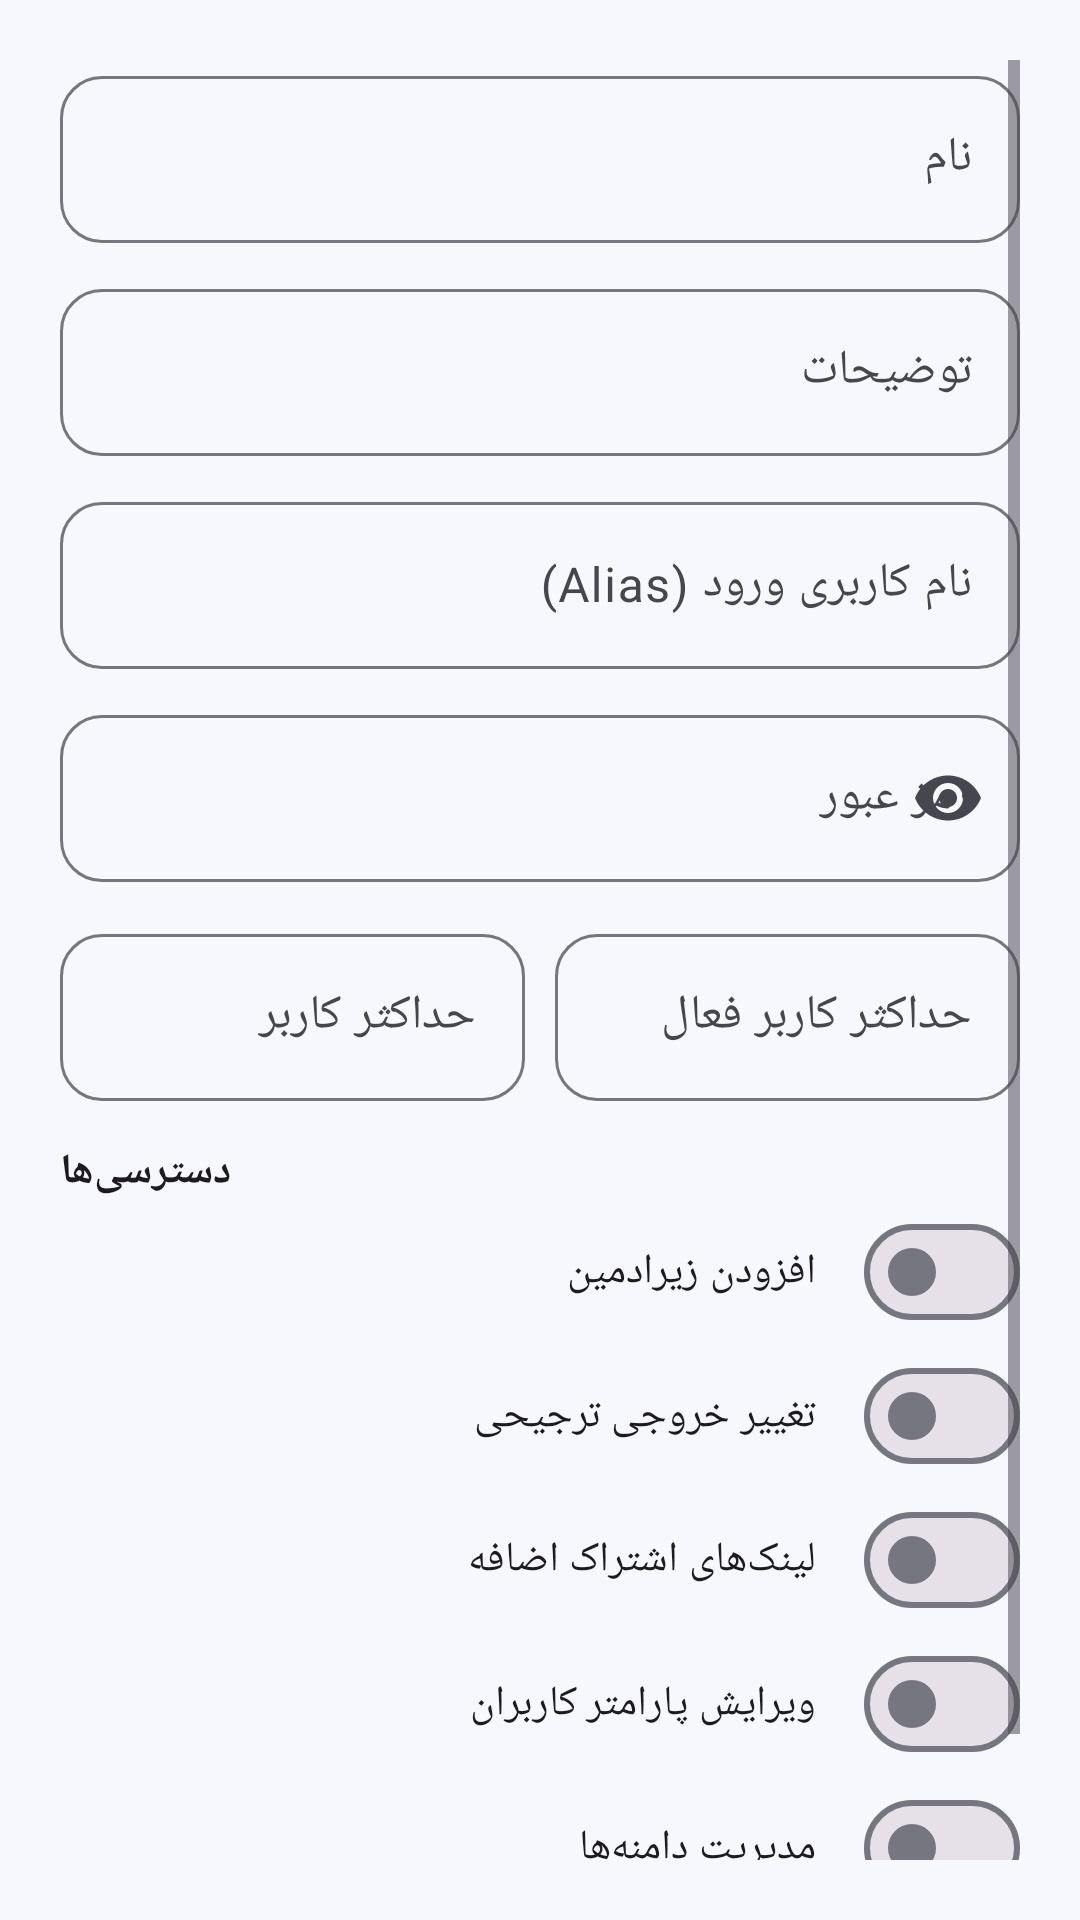

Android layout source for this screen:
<!-- AndroidManifest.xml: application theme Theme.TizNet -->
<!-- res/layout/dialog_admin.xml -->
<?xml version="1.0" encoding="utf-8"?>
<ScrollView
    xmlns:android="http://schemas.android.com/apk/res/android"
    xmlns:app="http://schemas.android.com/apk/res-auto"
    android:layout_width="match_parent"
    android:layout_height="wrap_content"
    android:padding="20dp">

    <LinearLayout
        android:layout_width="match_parent"
        android:layout_height="wrap_content"
        android:orientation="vertical">

        <com.google.android.material.textfield.TextInputLayout
            style="@style/Widget.TizNet.TextInput"
            android:layout_width="match_parent"
            android:layout_height="wrap_content"
            android:hint="@string/user_name">

            <com.google.android.material.textfield.TextInputEditText
                android:id="@+id/inputName"
                android:layout_width="match_parent"
                android:layout_height="wrap_content" />
        </com.google.android.material.textfield.TextInputLayout>

        <com.google.android.material.textfield.TextInputLayout
            style="@style/Widget.TizNet.TextInput"
            android:layout_width="match_parent"
            android:layout_height="wrap_content"
            android:layout_marginTop="10dp"
            android:hint="@string/user_comment">

            <com.google.android.material.textfield.TextInputEditText
                android:id="@+id/inputComment"
                android:layout_width="match_parent"
                android:layout_height="wrap_content" />
        </com.google.android.material.textfield.TextInputLayout>

        <com.google.android.material.textfield.TextInputLayout
            style="@style/Widget.TizNet.TextInput"
            android:id="@+id/aliasLayout"
            android:layout_width="match_parent"
            android:layout_height="wrap_content"
            android:layout_marginTop="10dp"
            android:hint="@string/admins_alias">

            <com.google.android.material.textfield.TextInputEditText
                android:id="@+id/inputAlias"
                android:layout_width="match_parent"
                android:layout_height="wrap_content"
                android:textDirection="ltr" />
        </com.google.android.material.textfield.TextInputLayout>

        <com.google.android.material.textfield.TextInputLayout
            style="@style/Widget.TizNet.TextInput"
            android:id="@+id/passwordLayout"
            android:layout_width="match_parent"
            android:layout_height="wrap_content"
            android:layout_marginTop="10dp"
            app:endIconMode="password_toggle"
            android:hint="@string/admins_password">

            <com.google.android.material.textfield.TextInputEditText
                android:id="@+id/inputPassword"
                android:layout_width="match_parent"
                android:layout_height="wrap_content"
                android:inputType="textPassword"
                android:textDirection="ltr" />
        </com.google.android.material.textfield.TextInputLayout>

        <LinearLayout
            android:layout_width="match_parent"
            android:layout_height="wrap_content"
            android:layout_marginTop="12dp"
            android:orientation="horizontal"
            android:weightSum="2">

            <com.google.android.material.textfield.TextInputLayout
                style="@style/Widget.TizNet.TextInput"
                android:layout_width="0dp"
                android:layout_height="wrap_content"
                android:layout_weight="1"
                android:hint="@string/admins_max_users">

                <com.google.android.material.textfield.TextInputEditText
                    android:id="@+id/inputMaxUsers"
                    android:layout_width="match_parent"
                    android:layout_height="wrap_content"
                    android:inputType="number" />
            </com.google.android.material.textfield.TextInputLayout>

            <com.google.android.material.textfield.TextInputLayout
                style="@style/Widget.TizNet.TextInput"
                android:layout_width="0dp"
                android:layout_height="wrap_content"
                android:layout_marginStart="10dp"
                android:layout_weight="1"
                android:hint="@string/admins_max_active">

                <com.google.android.material.textfield.TextInputEditText
                    android:id="@+id/inputMaxActive"
                    android:layout_width="match_parent"
                    android:layout_height="wrap_content"
                    android:inputType="number" />
            </com.google.android.material.textfield.TextInputLayout>
        </LinearLayout>

        <TextView
            android:layout_width="wrap_content"
            android:layout_height="wrap_content"
            android:layout_marginTop="14dp"
            android:text="@string/admins_capabilities"
            android:textAppearance="?attr/textAppearanceTitleSmall"
            android:textStyle="bold" />

        <com.google.android.material.materialswitch.MaterialSwitch
            android:id="@+id/capSubAdmins"
            android:layout_width="match_parent"
            android:layout_height="wrap_content"
            android:text="@string/admins_cap_add_sub" />

        <com.google.android.material.materialswitch.MaterialSwitch
            android:id="@+id/capOutbound"
            android:layout_width="match_parent"
            android:layout_height="wrap_content"
            android:text="@string/admins_cap_outbound" />

        <com.google.android.material.materialswitch.MaterialSwitch
            android:id="@+id/capSublinks"
            android:layout_width="match_parent"
            android:layout_height="wrap_content"
            android:text="@string/admins_cap_sublinks" />

        <com.google.android.material.materialswitch.MaterialSwitch
            android:id="@+id/capUserExtra"
            android:layout_width="match_parent"
            android:layout_height="wrap_content"
            android:text="@string/admins_cap_user_extra" />

        <com.google.android.material.materialswitch.MaterialSwitch
            android:id="@+id/capDomains"
            android:layout_width="match_parent"
            android:layout_height="wrap_content"
            android:text="@string/admins_cap_domains" />

        <com.google.android.material.materialswitch.MaterialSwitch
            android:id="@+id/capOutbounds"
            android:layout_width="match_parent"
            android:layout_height="wrap_content"
            android:text="@string/admins_cap_outbounds" />
    </LinearLayout>
</ScrollView>
<!-- resources referenced by this layout -->
<resources>
  <string name="admins_alias">نام کاربری ورود (Alias)</string>
  <string name="admins_cap_add_sub">افزودن زیرادمین</string>
  <string name="admins_cap_domains">مدیریت دامنه‌ها</string>
  <string name="admins_cap_outbound">تغییر خروجی ترجیحی</string>
  <string name="admins_cap_outbounds">مدیریت خروجی‌ها</string>
  <string name="admins_cap_sublinks">لینک‌های اشتراک اضافه</string>
  <string name="admins_cap_user_extra">ویرایش پارامتر کاربران</string>
  <string name="admins_capabilities">دسترسی‌ها</string>
  <string name="admins_max_active">حداکثر کاربر فعال</string>
  <string name="admins_max_users">حداکثر کاربر</string>
  <string name="admins_password">رمز عبور</string>
  <string name="user_comment">توضیحات</string>
  <string name="user_name">نام</string>
  <style name="Widget.TizNet.TextInput" parent="Widget.Material3.TextInputLayout.OutlinedBox">
          <item name="boxCornerRadiusTopStart">14dp</item>
          <item name="boxCornerRadiusTopEnd">14dp</item>
          <item name="boxCornerRadiusBottomStart">14dp</item>
          <item name="boxCornerRadiusBottomEnd">14dp</item>
      </style>
  <color name="light_primary">#3650E0</color>
  <color name="light_on_primary">#FFFFFF</color>
  <color name="light_primary_container">#E0E5FF</color>
  <color name="light_on_primary_container">#05125C</color>
  <color name="light_secondary">#595E72</color>
  <color name="light_on_secondary">#FFFFFF</color>
  <color name="light_secondary_container">#DEE1F9</color>
  <color name="light_background">#F6F8FD</color>
  <color name="light_on_background">#1A1C1E</color>
  <color name="light_surface">#FFFFFF</color>
  <color name="light_on_surface">#1A1C1E</color>
  <color name="light_surface_variant">#E2E1EC</color>
  <color name="light_on_surface_variant">#45464F</color>
  <color name="light_outline">#767680</color>
  <color name="light_error">#BA1A1A</color>
  <color name="light_on_error">#FFFFFF</color>
  <color name="light_error_container">#FFDAD6</color>
  <style name="Widget.TizNet.Button" parent="Widget.Material3.Button">
          <item name="cornerRadius">14dp</item>
          <item name="android:paddingTop">12dp</item>
          <item name="android:paddingBottom">12dp</item>
          <item name="android:textAllCaps">false</item>
          <item name="android:textStyle">bold</item>
      </style>
  <style name="ShapeAppearance.TizNet.LargeComponent" parent="">
          <item name="cornerFamily">rounded</item>
          <item name="cornerSize">24dp</item>
      </style>
  <style name="ShapeAppearance.TizNet.MediumComponent" parent="">
          <item name="cornerFamily">rounded</item>
          <item name="cornerSize">16dp</item>
      </style>
</resources>
